Run: headless pygame with SDL's dummy video driver; simulated clock (each Clock.tick advances the game by its frame time, no real sleeping); random seed 0; keys injected as events and as key.get_pressed() state; no mouse input.
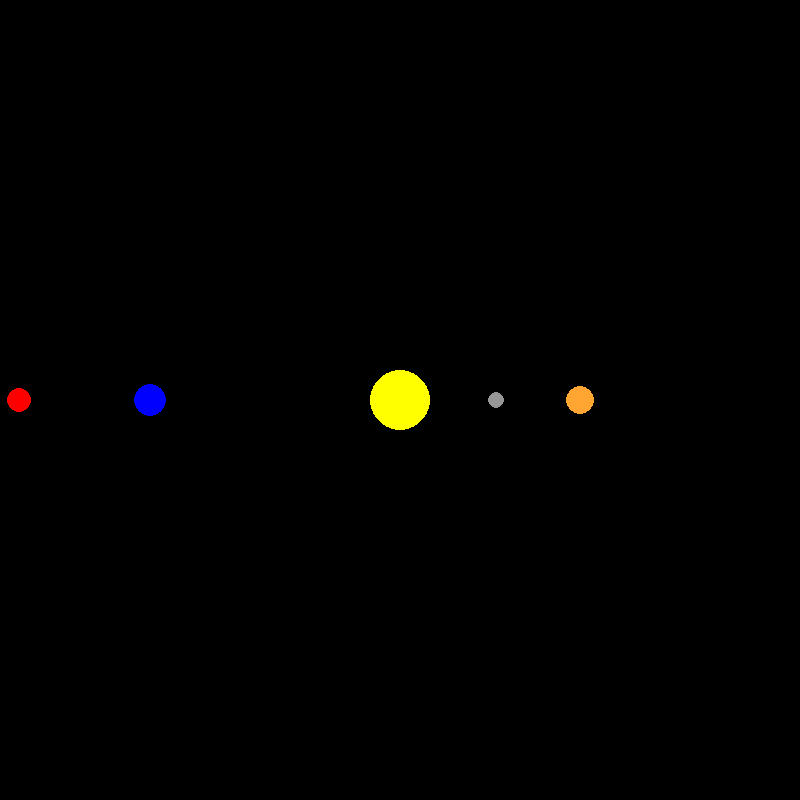
Frame 1 of 4 · flips 1–60 · no input
Frame 2 of 4 · flips 61–180 · tapped SPACE, RETURN · held RIGHT (→), D · screen unchanged from frame 1, image omitted
Frame 3 of 4 · flips 181–300 · held DOWN (↓), S · screen unchanged from frame 2, image omitted
Frame 4 of 4 · flips 301–420 · held LEFT (←), A, UP (↑), W · screen unchanged from frame 3, image omitted

The pygame program that drew these frames:

import pygame
import math

# Initialize Pygame
pygame.init()

# Setting up the window
WIDTH, HEIGHT = 800, 800
win = pygame.display.set_mode((WIDTH, HEIGHT))
pygame.display.set_caption("Planet Simulation")


class Planet:
    # Distance of earth from the sun in meters
    AU = 149.6e6 * 1000  # Astronomical Unit in meters
    G = 6.67428e-11  # Gravitational constant in m^3 kg^-1 s^-2
    SCALE = 250 / AU  # 1 AU = 100 pixels
    TIMESTEP = 3600 * 24  # One day
    
    
    def __init__(self, x, y, radius, color, mass):
        self.x = x
        self.y = y
        self.radius = radius
        self.color = color
        self.mass = mass
        
        self.sun = False
        self.distance_from_sun = 0
        self.orbit = []
        
        self.x_velocity = 0
        self.y_velocity = 0

    def draw(self, win):
        x = self.x * self.SCALE + WIDTH / 2
        y = self.y * self.SCALE + HEIGHT / 2
        pygame.draw.circle(win, self.color, (x, y), self.radius)
        
    def attraction(self, other):
        other_x, other_y = other.x, other.y
        distance_x = other_x - self.x
        distance_y = other_y - self.y
        distance = math.sqrt(distance_x ** 2 + distance_y ** 2)
        
        if other.sun:
            self.distance_from_sun = distance
            
        force = self.G * self.mass * other.mass / distance ** 2
        theta = math.atan2(distance_y, distance_x)
        force_x = force * math.cos(theta)
        force_y = force * math.sin(theta)
        return force_x, force_y



def main():
    run = True
    # Used to control the frame rate
    clock = pygame.time.Clock()
    
    sun = Planet(0, 0, 30, (255, 255, 0), 1.98892e30)  # Sun
    sun.sun = True
    
    earth = Planet(-1 * Planet.AU, 0, 16, (0, 0, 255), 5.9742e24)  # Earth

    mars = Planet(-1.524 * Planet.AU, 0, 12, (255, 0, 0), 6.39e23)  # Mars 
    
    mercury = Planet(0.387 * Planet.AU, 0, 8, (150, 150, 150), 3.30e23)  # Mercury
    
    venus = Planet(0.723 * Planet.AU, 0, 14, (255, 165, 50), 4.8685e24)  # Venus
        
    planets = [sun, earth, mars, mercury, venus]
    
    while run:
        clock.tick(60)  # Limit to 60 frames per second
        
        for event in pygame.event.get():
            if event.type == pygame.QUIT:
                run = False

        for planet in planets:
            planet.draw(win)
        pygame.display.update()

    
    pygame.quit()
    
main()
